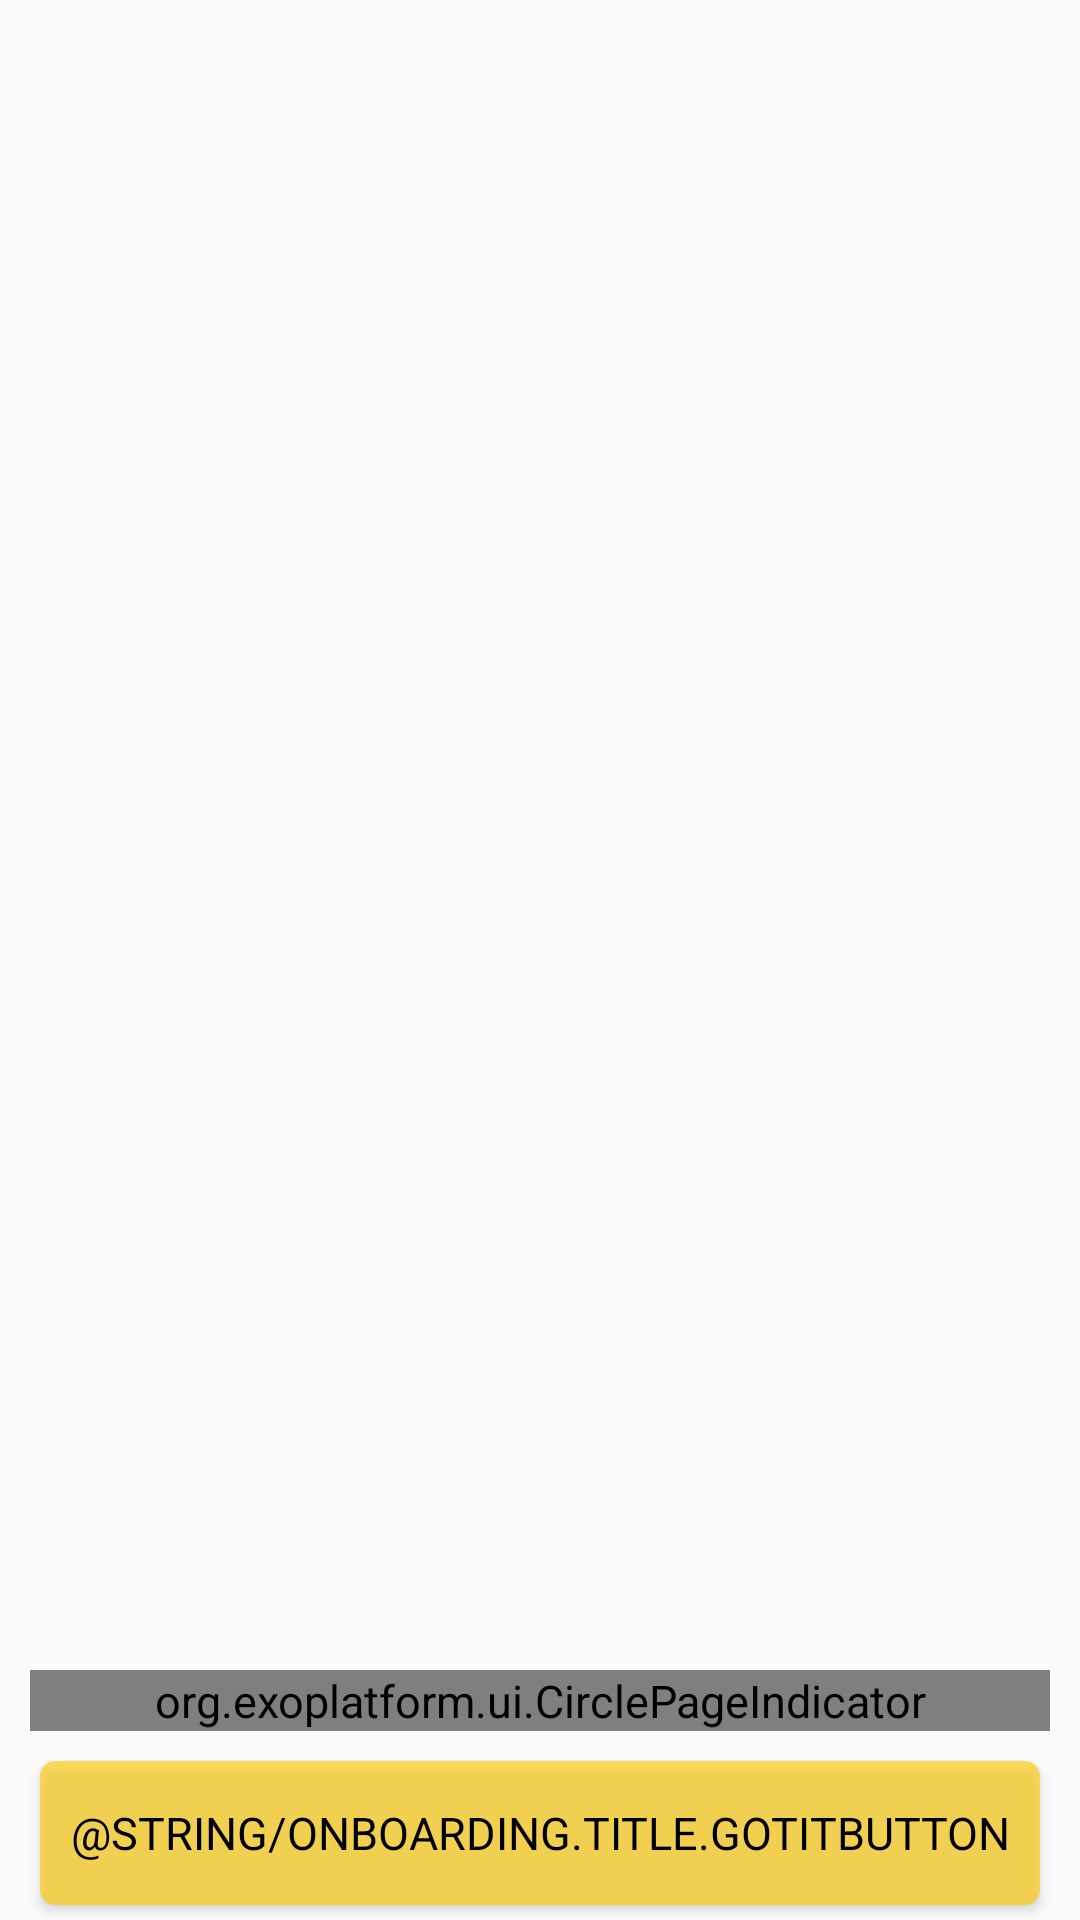

Layout XML and referenced resources for this Android screen:
<!-- AndroidManifest.xml: application theme MainTheme -->
<!-- res/layout/fragment_on_boarding.xml -->
<?xml version="1.0" encoding="utf-8"?>
<LinearLayout xmlns:android="http://schemas.android.com/apk/res/android"
              android:layout_width="match_parent"
              android:layout_height="match_parent"
              android:gravity="center_horizontal"
              android:orientation="vertical">

    <androidx.viewpager.widget.ViewPager
        android:id="@+id/OnBoardingFragment.ViewPager"
        android:layout_width="match_parent"
        android:layout_height="0dp"
        android:layout_weight="1"/>

    <org.exoplatform.ui.CirclePageIndicator
        android:id="@+id/OnBoardingFragment.PageIndicator"
        android:layout_width="match_parent"
        android:layout_height="wrap_content"
        android:layout_margin="@dimen/space_medium"/>

    <Button
        android:id="@+id/OnBoardingFragment.Button.GotIt"
        style="@style/MainTheme.GotItButton"
        android:layout_width="wrap_content"
        android:layout_height="wrap_content"
        android:layout_marginBottom="@dimen/space_small"
        android:text="@string/OnBoarding.Title.GotItButton"/>

</LinearLayout>
<!-- resources referenced by this layout -->
<resources>
  <dimen name="space_medium">10dp</dimen>
  <dimen name="space_small">5dp</dimen>
  <string name="OnBoarding.Title.GotItButton">Got It</string>
  <style name="MainTheme.GotItButton">
          <item name="android:textAllCaps">true</item>
          <item name="android:background">@drawable/main_screen_button_yellow</item>
          <item name="android:padding">@dimen/space_medium</item>
      </style>
  <style name="MainTheme" parent="Theme.AppCompat.Light.NoActionBar">
          <item name="colorPrimary">@color/eXoYellow</item>
          <item name="android:textColor">@color/black</item>
          <item name="android:textSize">@dimen/Global.TextSize</item>
      </style>
  <!-- drawable main_screen_button_yellow (drawable) -->
  <?xml version="1.0" encoding="utf-8"?>
  <selector xmlns:android="http://schemas.android.com/apk/res/android">
  
      
      <item android:state_pressed="true">
          <shape android:shape="rectangle">
              <corners android:radius="5dp"/>
              <solid android:color="@color/eXoYellow"/>
          </shape>
      </item>
  
      
      <item>
          <shape android:shape="rectangle">
              <corners android:radius="5dp"/>
              <solid android:color="@color/eXoYellowTransparent"/>
          </shape>
      </item>
  
  </selector>
  <color name="black">#000000</color>
  <dimen name="Global.TextSize">15sp</dimen>
  <color name="eXoYellowTransparent">#a6ffcb08</color>
</resources>
